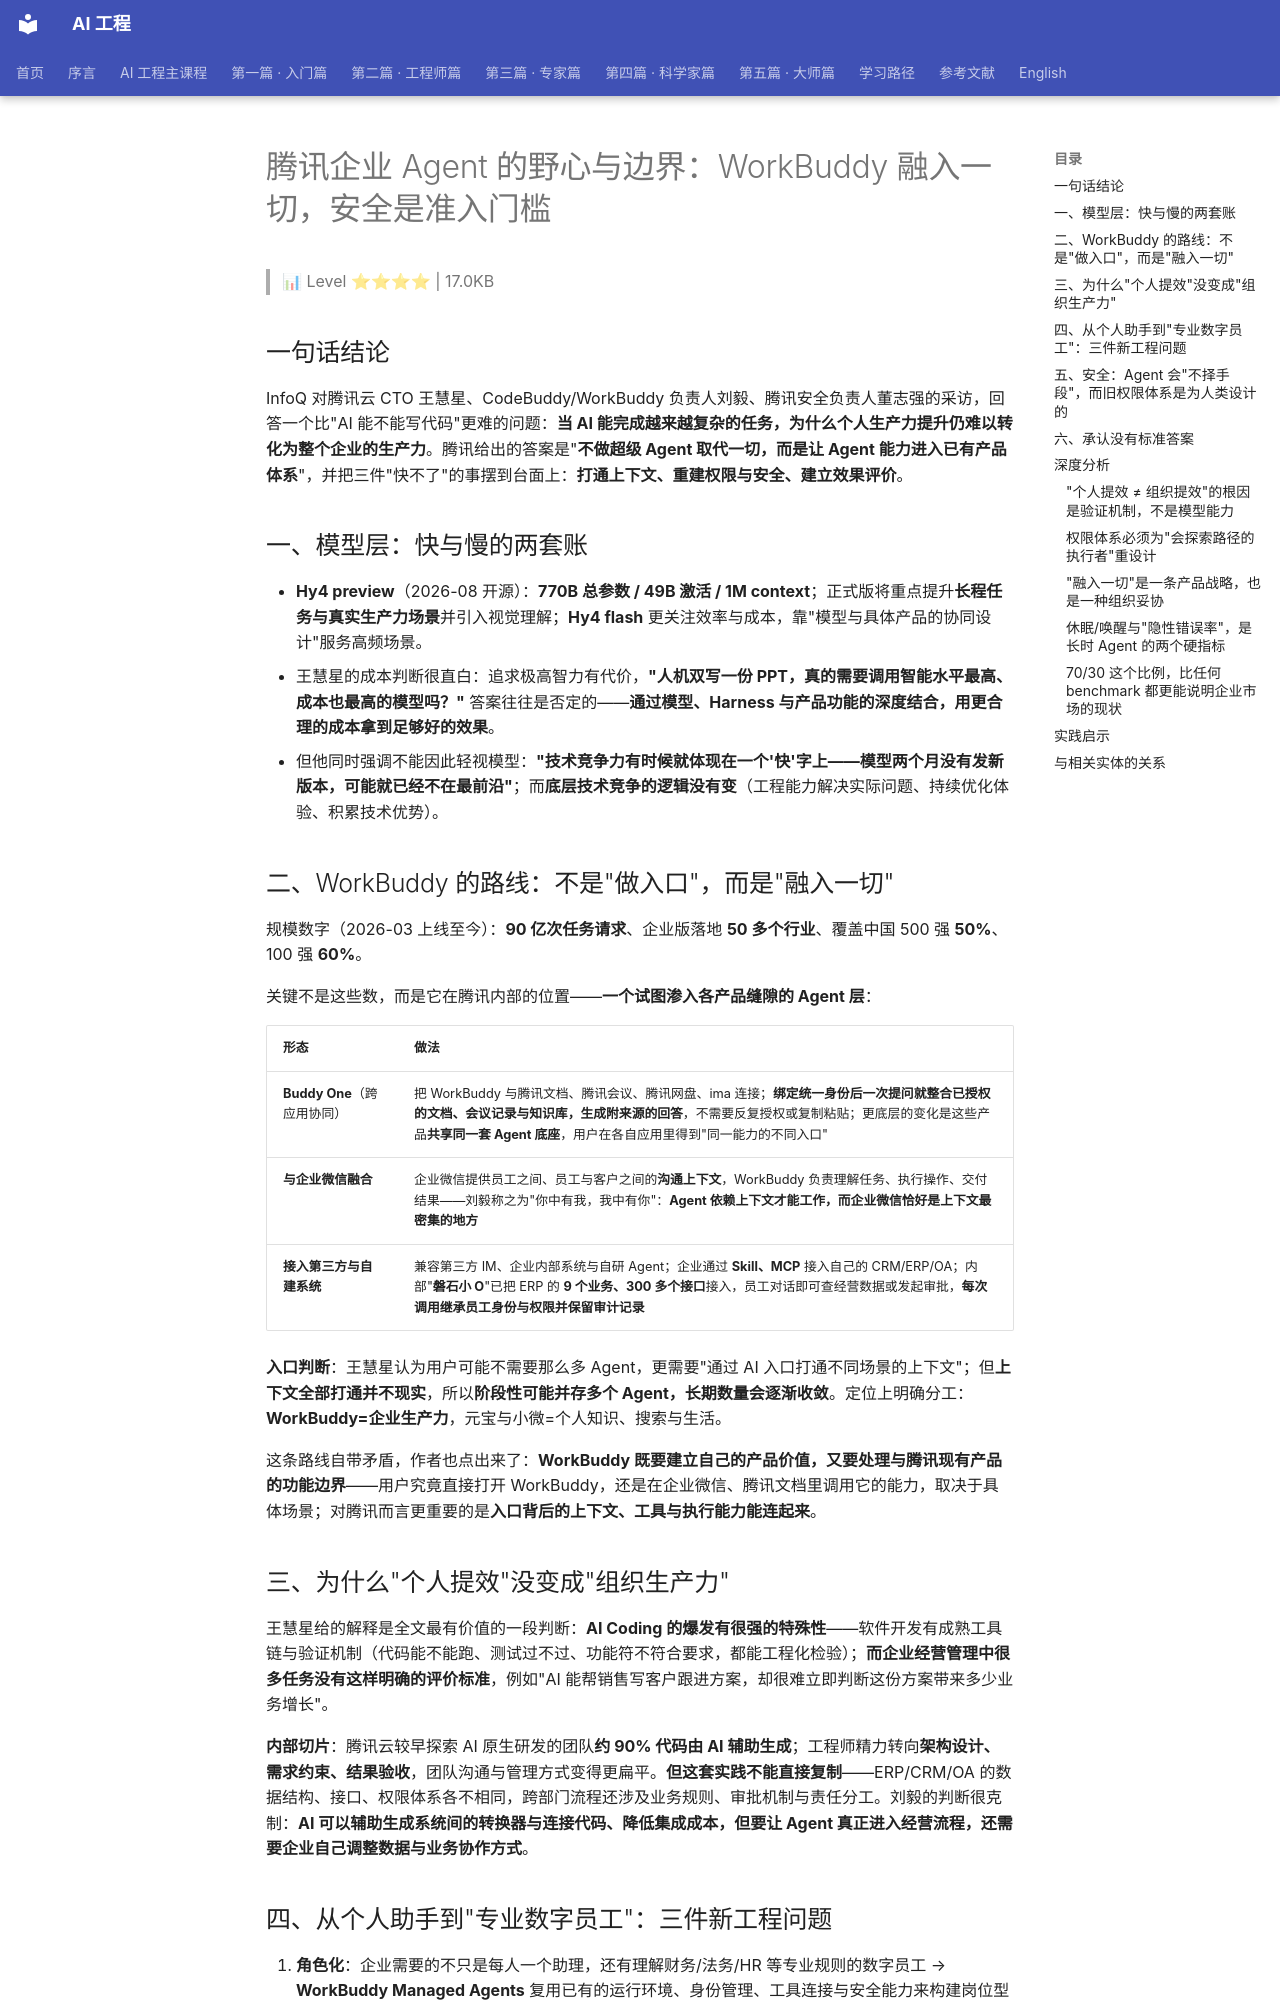

repository: QianJinGuo/wiki-book · page: ch04/251-agent-workbuddy.html · generator: mkdocs

# 腾讯企业 Agent 的野心与边界：WorkBuddy 融入一切，安全是准入门槛

> 📊 Level ⭐⭐⭐⭐ | 17.0KB

## 一句话结论

InfoQ 对腾讯云 CTO 王慧星、CodeBuddy/WorkBuddy 负责人刘毅、腾讯安全负责人董志强的采访，回答一个比"AI 能不能写代码"更难的问题：**当 AI 能完成越来越复杂的任务，为什么个人生产力提升仍难以转化为整个企业的生产力**。腾讯给出的答案是"**不做超级 Agent 取代一切，而是让 Agent 能力进入已有产品体系**"，并把三件"快不了"的事摆到台面上：**打通上下文、重建权限与安全、建立效果评价**。

## 一、模型层：快与慢的两套账

- **Hy4 preview**（2026-08 开源）：**770B 总参数 / 49B 激活 / 1M context**；正式版将重点提升**长程任务与真实生产力场景**并引入视觉理解；**Hy4 flash** 更关注效率与成本，靠"模型与具体产品的协同设计"服务高频场景。
- 王慧星的成本判断很直白：追求极高智力有代价，**"人机双写一份 PPT，真的需要调用智能水平最高、成本也最高的模型吗？"** 答案往往是否定的——**通过模型、Harness 与产品功能的深度结合，用更合理的成本拿到足够好的效果**。
- 但他同时强调不能因此轻视模型：**"技术竞争力有时候就体现在一个'快'字上——模型两个月没有发新版本，可能就已经不在最前沿"**；而**底层技术竞争的逻辑没有变**（工程能力解决实际问题、持续优化体验、积累技术优势）。

## 二、WorkBuddy 的路线：不是"做入口"，而是"融入一切"

规模数字（2026-03 上线至今）：**90 亿次任务请求**、企业版落地 **50 多个行业**、覆盖中国 500 强 **50%**、100 强 **60%**。

关键不是这些数，而是它在腾讯内部的位置——**一个试图渗入各产品缝隙的 Agent 层**：

| 形态 | 做法 |
|---|---|
| **Buddy One**（跨应用协同） | 把 WorkBuddy 与腾讯文档、腾讯会议、腾讯网盘、ima 连接；**绑定统一身份后一次提问就整合已授权的文档、会议记录与知识库，生成附来源的回答**，不需要反复授权或复制粘贴；更底层的变化是这些产品**共享同一套 Agent 底座**，用户在各自应用里得到"同一能力的不同入口" |
| **与企业微信融合** | 企业微信提供员工之间、员工与客户之间的**沟通上下文**，WorkBuddy 负责理解任务、执行操作、交付结果——刘毅称之为"你中有我，我中有你"：**Agent 依赖上下文才能工作，而企业微信恰好是上下文最密集的地方** |
| **接入第三方与自建系统** | 兼容第三方 IM、企业内部系统与自研 Agent；企业通过 **Skill、MCP** 接入自己的 CRM/ERP/OA；内部"**磐石小 O**"已把 ERP 的 **9 个业务、300 多个接口**接入，员工对话即可查经营数据或发起审批，**每次调用继承员工身份与权限并保留审计记录** |

**入口判断**：王慧星认为用户可能不需要那么多 Agent，更需要"通过 AI 入口打通不同场景的上下文"；但**上下文全部打通并不现实**，所以**阶段性可能并存多个 Agent，长期数量会逐渐收敛**。定位上明确分工：**WorkBuddy=企业生产力**，元宝与小微=个人知识、搜索与生活。

这条路线自带矛盾，作者也点出来了：**WorkBuddy 既要建立自己的产品价值，又要处理与腾讯现有产品的功能边界**——用户究竟直接打开 WorkBuddy，还是在企业微信、腾讯文档里调用它的能力，取决于具体场景；对腾讯而言更重要的是**入口背后的上下文、工具与执行能力能连起来**。

## 三、为什么"个人提效"没变成"组织生产力"

王慧星给的解释是全文最有价值的一段判断：**AI Coding 的爆发有很强的特殊性**——软件开发有成熟工具链与验证机制（代码能不能跑、测试过不过、功能符不符合要求，都能工程化检验）；**而企业经营管理中很多任务没有这样明确的评价标准**，例如"AI 能帮销售写客户跟进方案，却很难立即判断这份方案带来多少业务增长"。

**内部切片**：腾讯云较早探索 AI 原生研发的团队**约 90% 代码由 AI 辅助生成**；工程师精力转向**架构设计、需求约束、结果验收**，团队沟通与管理方式变得更扁平。**但这套实践不能直接复制**——ERP/CRM/OA 的数据结构、接口、权限体系各不相同，跨部门流程还涉及业务规则、审批机制与责任分工。刘毅的判断很克制：**AI 可以辅助生成系统间的转换器与连接代码、降低集成成本，但要让 Agent 真正进入经营流程，还需要企业自己调整数据与业务协作方式**。

## 四、从个人助手到"专业数字员工"：三件新工程问题

1. **角色化**：企业需要的不只是每人一个助理，还有理解财务/法务/HR 等专业规则的数字员工 → **WorkBuddy Managed Agents** 复用已有的运行环境、身份管理、工具连接与安全能力来构建岗位型智能体。
2. **长时运行**：Agent 可能连续执行**数小时甚至数天**，其中大量时间在等模型响应、工具执行或用户确认 → 腾讯云在 **Agent Runtime 引入类似休眠与唤醒的机制**，在减少资源闲置的同时**保存任务状态**，使其需要时能继续工作。
3. **结果可信**：WorkBuddy 技术侧重点盯**任务完成率**与**隐性错误率**——**即使表面完成任务，也可能存在错误的数据引用、内容前后不一致**；用 Benchmark 与可观测能力持续改进交付质量。

这三条把"Agent 能力"具体化成**运行时长、状态保全、交付可信**三个可测维度，而不是笼统的"更聪明"。
